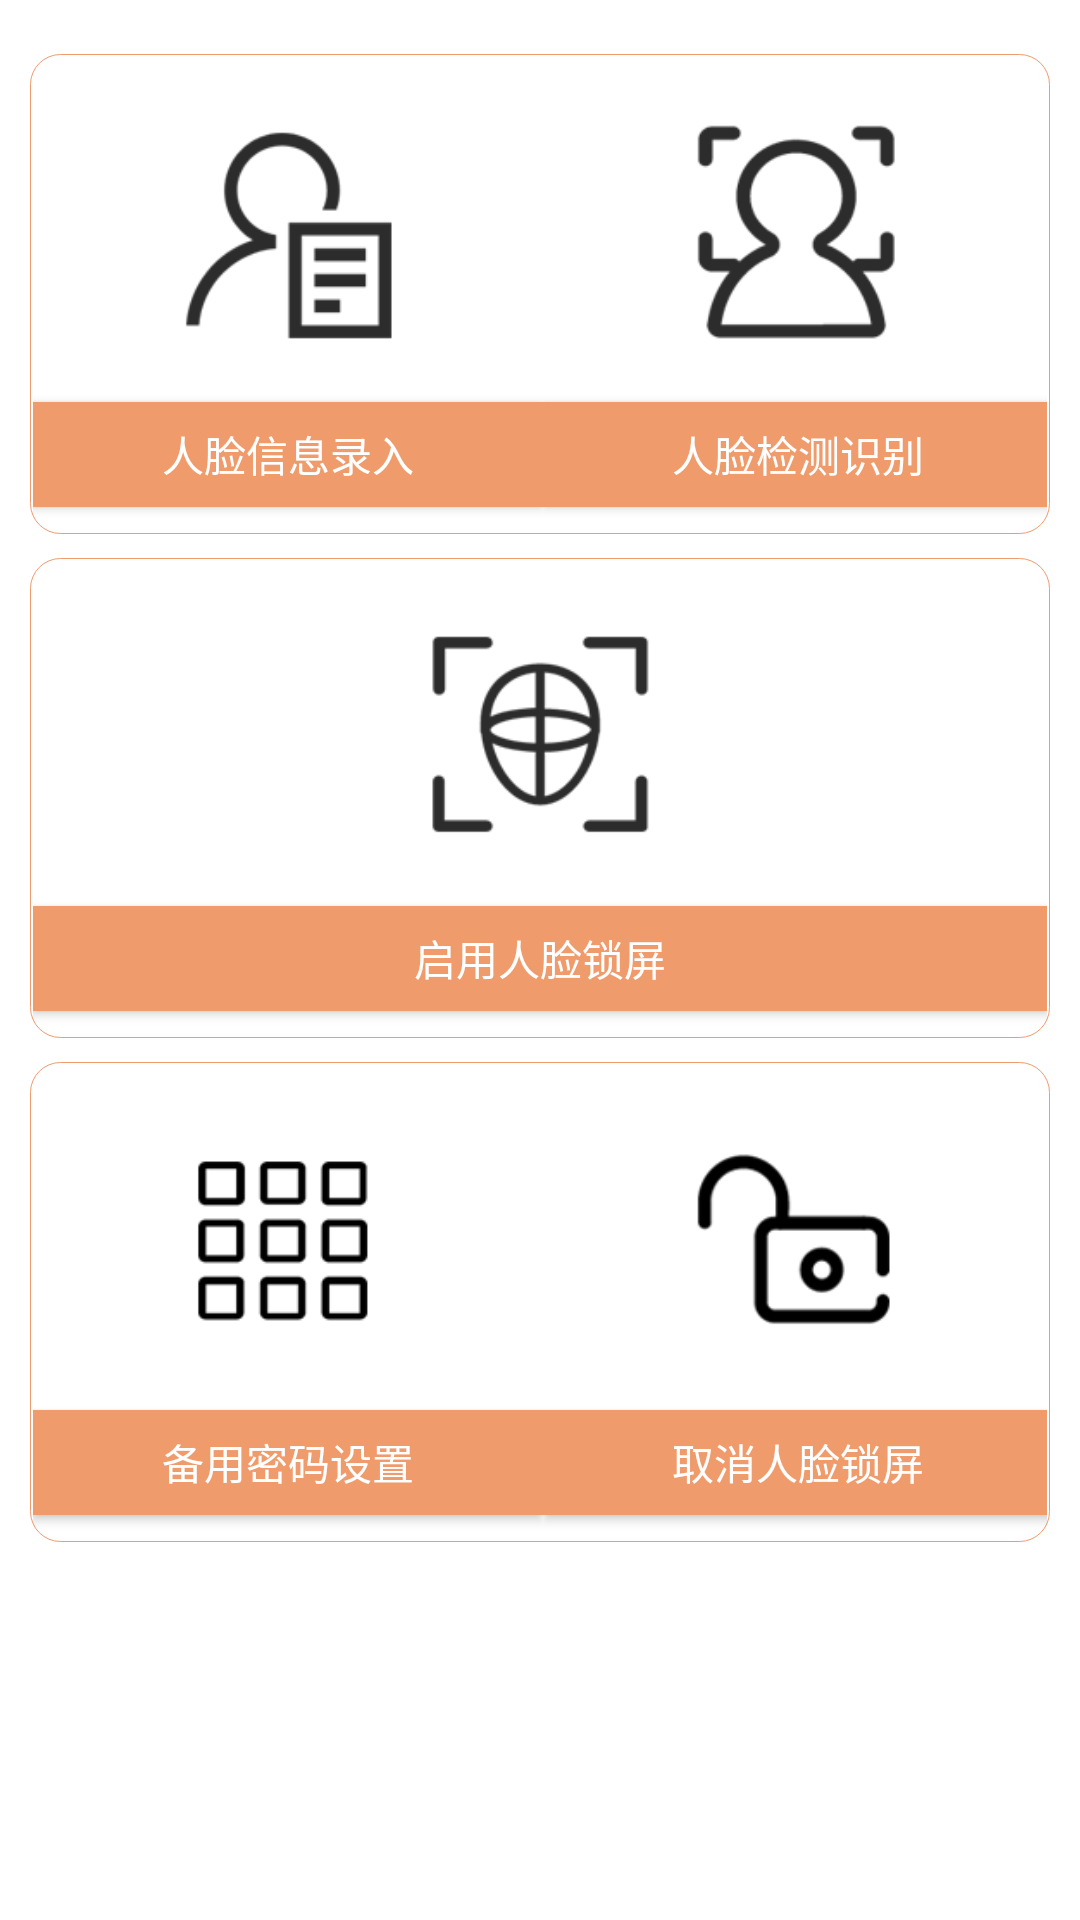

Produce the Android XML layout that renders to this screen, including the resource entries it uses.
<!-- AndroidManifest.xml: application theme AppTheme -->
<!-- res/layout/main_test.xml -->
<?xml version="1.0" encoding="utf-8"?>
<LinearLayout xmlns:android="http://schemas.android.com/apk/res/android"
    android:layout_width="match_parent"
    android:layout_height="match_parent"
    android:orientation="vertical"
    android:fitsSystemWindows="true">



    <LinearLayout
        android:id="@+id/LinearLayout1"
        android:layout_width="340dp"
        android:layout_height="match_parent"
        android:layout_centerInParent="true"
        android:layout_gravity="center"
        android:orientation="vertical">


        <LinearLayout
            android:id="@+id/LinearLayout3"
            android:layout_width="340dp"
            android:layout_height="160dp"
            android:layout_centerInParent="true"
            android:layout_marginTop="18dp"
            android:background="@drawable/test_style">


            <LinearLayout
                android:layout_width="170dp"
                android:layout_height="160dp"
                android:orientation="vertical">

                <ImageView
                    android:id="@+id/imageView2"
                    android:layout_width="match_parent"
                    android:layout_height="115dp"
                    android:src="@drawable/face_signin"
                    android:clickable="true"/>

                <Button
                    android:id="@+id/button1"
                    android:layout_width="match_parent"
                    android:layout_height="35dp"
                    android:background="@color/colorNew"
                    android:text="人脸信息录入"
                    android:textColor="@color/colorWhite"
                    android:textSize="14dp" />

            </LinearLayout>


            <LinearLayout
                android:layout_width="170dp"
                android:layout_height="160dp"
                android:orientation="vertical">

                <ImageView
                    android:id="@+id/imageView3"
                    android:layout_width="match_parent"
                    android:layout_height="115dp"
                    android:src="@drawable/face_reg"
                    android:clickable="true"/>

                <Button
                    android:id="@+id/button2"
                    android:layout_width="match_parent"
                    android:layout_height="35dp"
                    android:background="@color/colorNew"
                    android:text="人脸检测识别"
                    android:textColor="@color/colorWhite"
                    android:textSize="14dp" />

            </LinearLayout>


        </LinearLayout>

        <LinearLayout
            android:id="@+id/LinearLayout4"
            android:layout_width="340dp"
            android:layout_height="160dp"
            android:layout_centerInParent="true"
            android:layout_marginTop="8dp"
            android:background="@drawable/test_style"
            android:baselineAligned="false"
            android:orientation="horizontal">


            <LinearLayout
                android:layout_width="340dp"
                android:layout_height="160dp"
                android:orientation="vertical">

                <ImageView
                    android:id="@+id/imageView1"
                    android:layout_width="match_parent"
                    android:layout_height="115dp"
                    android:src="@drawable/face_use"
                    android:clickable="true"/>

                <Button
                    android:id="@+id/button02"
                    android:layout_width="338dp"
                    android:layout_height="35dp"
                    android:background="@color/colorNew"
                    android:text="启用人脸锁屏"
                    android:textColor="@color/colorWhite"
                    android:textSize="14dp" />
            </LinearLayout>


        </LinearLayout>

        <LinearLayout
            android:id="@+id/LinearLayout5"
            android:layout_width="340dp"
            android:layout_height="160dp"
            android:layout_centerInParent="true"
            android:layout_marginTop="8dp"
            android:background="@drawable/test_style"
            android:orientation="horizontal">


            <LinearLayout
                android:layout_width="170dp"
                android:layout_height="160dp"
                android:orientation="vertical">

                <ImageView
                    android:id="@+id/imageView4"
                    android:layout_width="match_parent"
                    android:layout_height="115dp"
                    android:src="@drawable/key_setting"
                    android:clickable="true"/>

                <Button
                    android:id="@+id/button04"
                    android:layout_width="match_parent"
                    android:layout_height="35dp"
                    android:background="@color/colorNew"
                    android:text="备用密码设置"
                    android:textColor="@color/colorWhite"
                    android:textSize="14dp" />

            </LinearLayout>


            <LinearLayout
                android:layout_width="170dp"
                android:layout_height="160dp"
                android:orientation="vertical">

                <ImageView
                    android:id="@+id/imageView5"
                    android:layout_width="match_parent"
                    android:layout_height="115dp"
                    android:src="@drawable/cancel_lock"
                    android:clickable="true"/>

                <Button
                    android:id="@+id/button03"
                    android:layout_width="match_parent"
                    android:layout_height="35dp"
                    android:background="@color/colorNew"
                    android:text="取消人脸锁屏"
                    android:textColor="@color/colorWhite"
                    android:textSize="14dp" />
            </LinearLayout>


        </LinearLayout>

    </LinearLayout>


</LinearLayout>
<!-- resources referenced by this layout -->
<resources>
  <color name="colorNew">#ef9b6c</color>
  <color name="colorWhite">#ffffff</color>
  <!-- drawable cancel_lock: png bitmap (drawable, 6094 bytes) -->
  <!-- drawable face_reg: png bitmap (drawable, 10575 bytes) -->
  <!-- drawable face_signin: png bitmap (drawable, 8500 bytes) -->
  <!-- drawable face_use: png bitmap (drawable, 10426 bytes) -->
  <!-- drawable key_setting: png bitmap (drawable, 5481 bytes) -->
  <!-- drawable test_style (drawable) -->
  <?xml version="1.0" encoding="utf-8"?>
      <shape xmlns:android="http://schemas.android.com/apk/res/android" >
          //这里是Linearlayout布局的背景颜色
          <solid android:color="#FFFFFF" />
          //这里是设置边框线的粗细和颜色
          <stroke
              android:width="0.03dp"
              android:color="@color/colorNew" />
  
          <padding
              android:bottom="1dp"
              android:left="1dp"
              android:right="1dp"
              android:top="1dp" />
          //角的话，里边有参数可以单独设置
          <corners android:radius="10dp" />
  
      </shape>
</resources>
